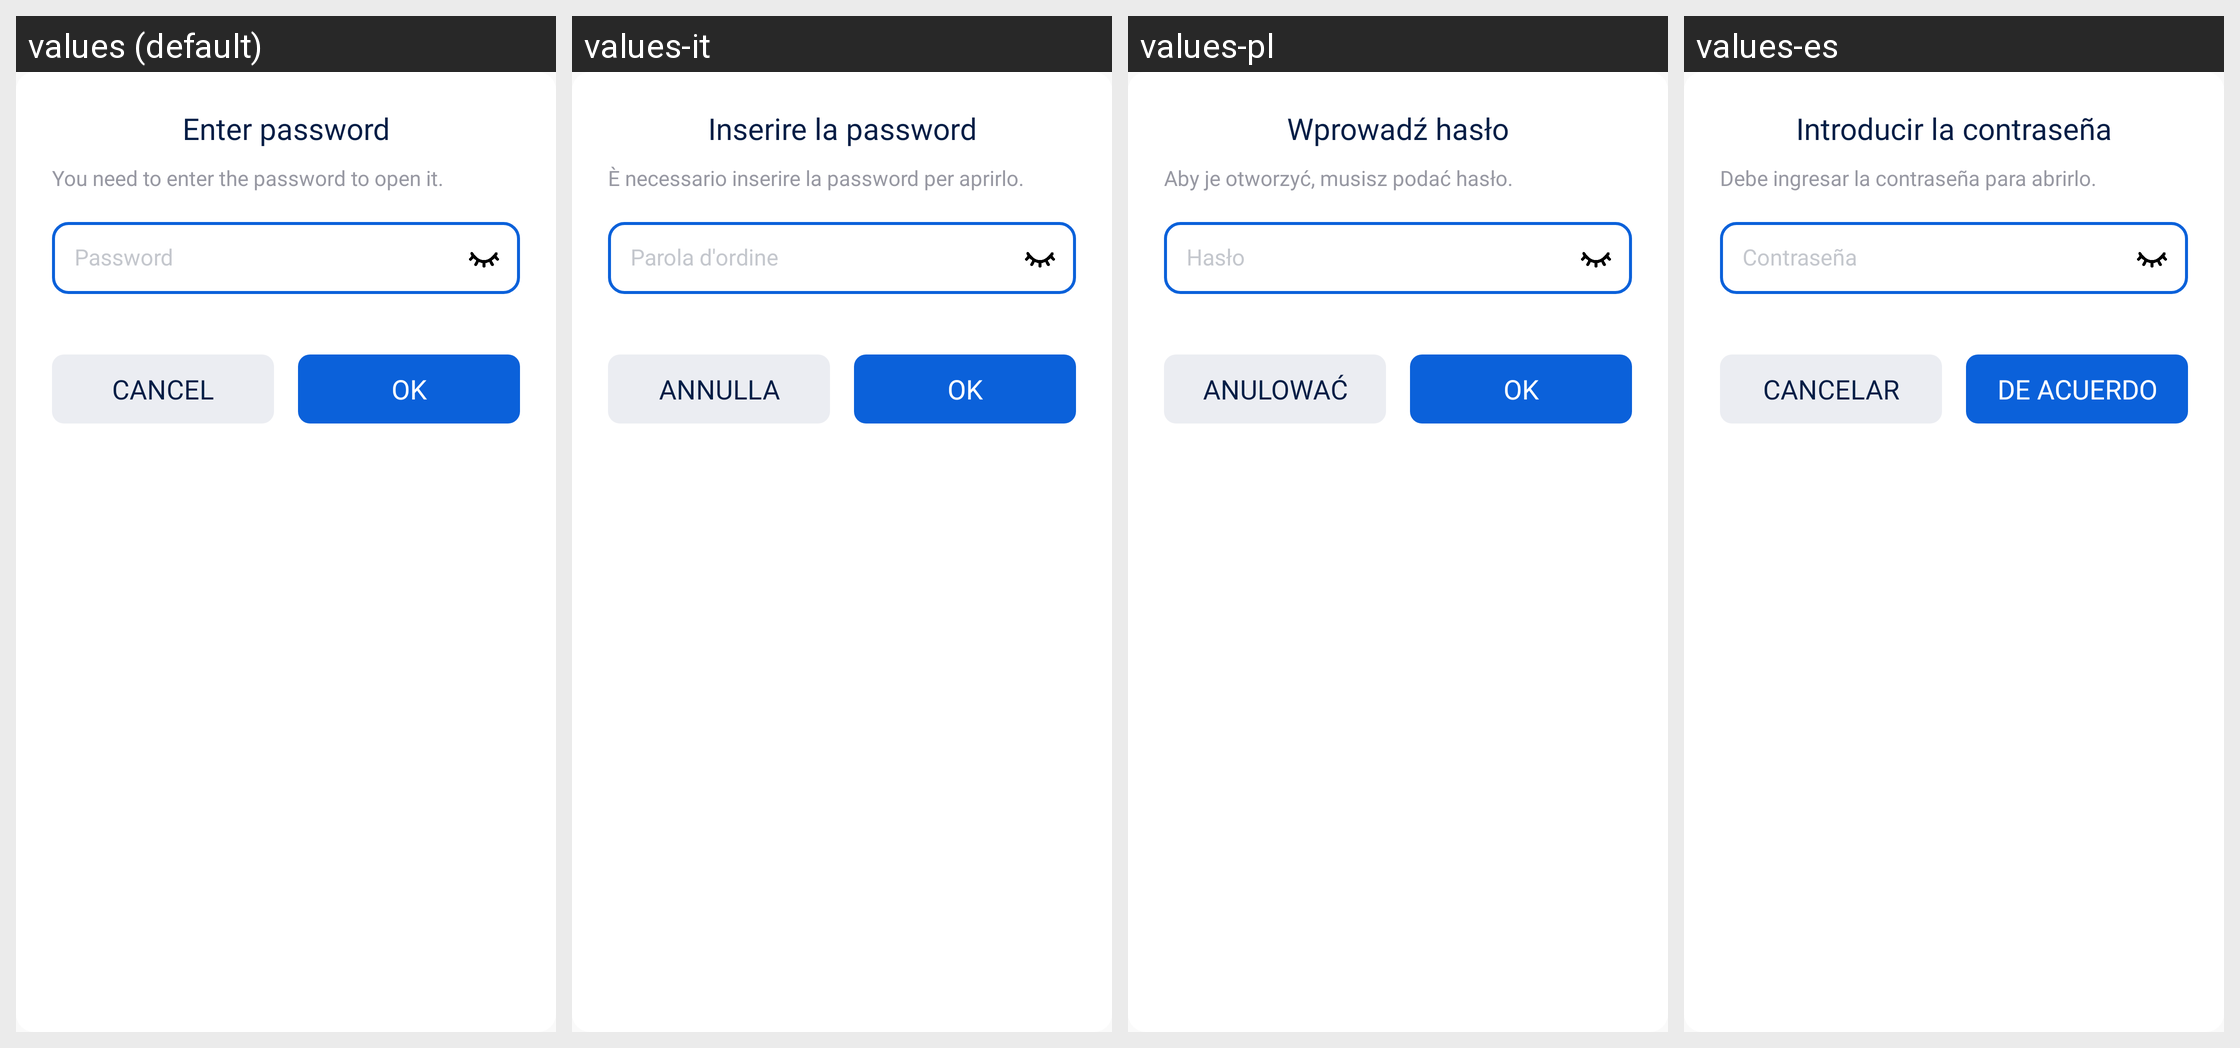

Strings drawn on this Android screen and how each of the app's shown locales translates them:
Android screen res/layout/dialog_password_input.xml rendered under 4 locales, left to right: values (default), values-it, values-pl, values-es. Device: Nexus 5 (rendered at 1080×1920; each locale shown at half size, 540×960, under a caption strip naming it); theme AppTheme.
Other locales in the repository, not shown: values-ar, values-cs, values-de, values-hi, values-in, values-ja, values-ko, values-pt, values-ro, values-ru, values-sv, values-th, values-vi.
Strings drawn on this screen, with the default value and each locale's value (text and hints the layout hard-codes, and strings that could not be matched under every locale, appear in the picture but are not listed):

dialog_enter_password_app
  values: Enter password
  values-it: Inserire la password
  values-pl: Wprowadź hasło
  values-es: Introducir la contraseña

dialog_password_message
  values: You need to enter the password to open it.
  values-it: È necessario inserire la password per aprirlo.
  values-pl: Aby je otworzyć, musisz podać hasło.
  values-es: Debe ingresar la contraseña para abrirlo.

dialog_password_input_hint
  values: Password
  values-it: Parola d'ordine
  values-pl: Hasło
  values-es: Contraseña

action_cancel
  values: Cancel
  values-it: Annulla
  values-pl: Anulować
  values-es: Cancelar

action_ok
  values: OK
  values-it: OK
  values-pl: OK
  values-es: DE ACUERDO
